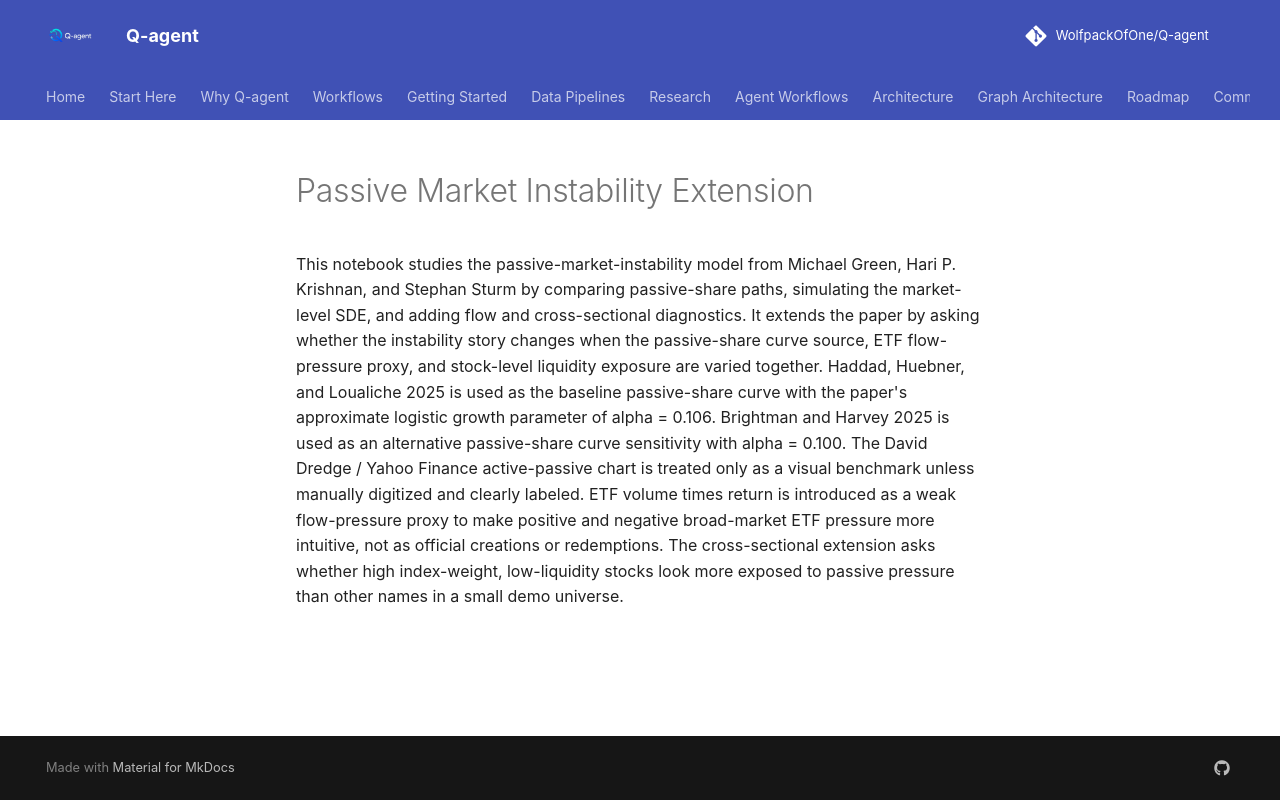

repository: WolfpackOfOne/Q-agent · page: research-recipes/passive-market-instability-extension/index.html · generator: mkdocs

# Passive Market Instability Extension

This notebook studies the passive-market-instability model from Michael Green, Hari P. Krishnan, and Stephan Sturm by comparing passive-share paths, simulating the market-level SDE, and adding flow and cross-sectional diagnostics.
It extends the paper by asking whether the instability story changes when the passive-share curve source, ETF flow-pressure proxy, and stock-level liquidity exposure are varied together.
Haddad, Huebner, and Loualiche 2025 is used as the baseline passive-share curve with the paper's approximate logistic growth parameter of alpha = 0.106.
Brightman and Harvey 2025 is used as an alternative passive-share curve sensitivity with alpha = 0.100.
The David Dredge / Yahoo Finance active-passive chart is treated only as a visual benchmark unless manually digitized and clearly labeled.
ETF volume times return is introduced as a weak flow-pressure proxy to make positive and negative broad-market ETF pressure more intuitive, not as official creations or redemptions.
The cross-sectional extension asks whether high index-weight, low-liquidity stocks look more exposed to passive pressure than other names in a small demo universe.
